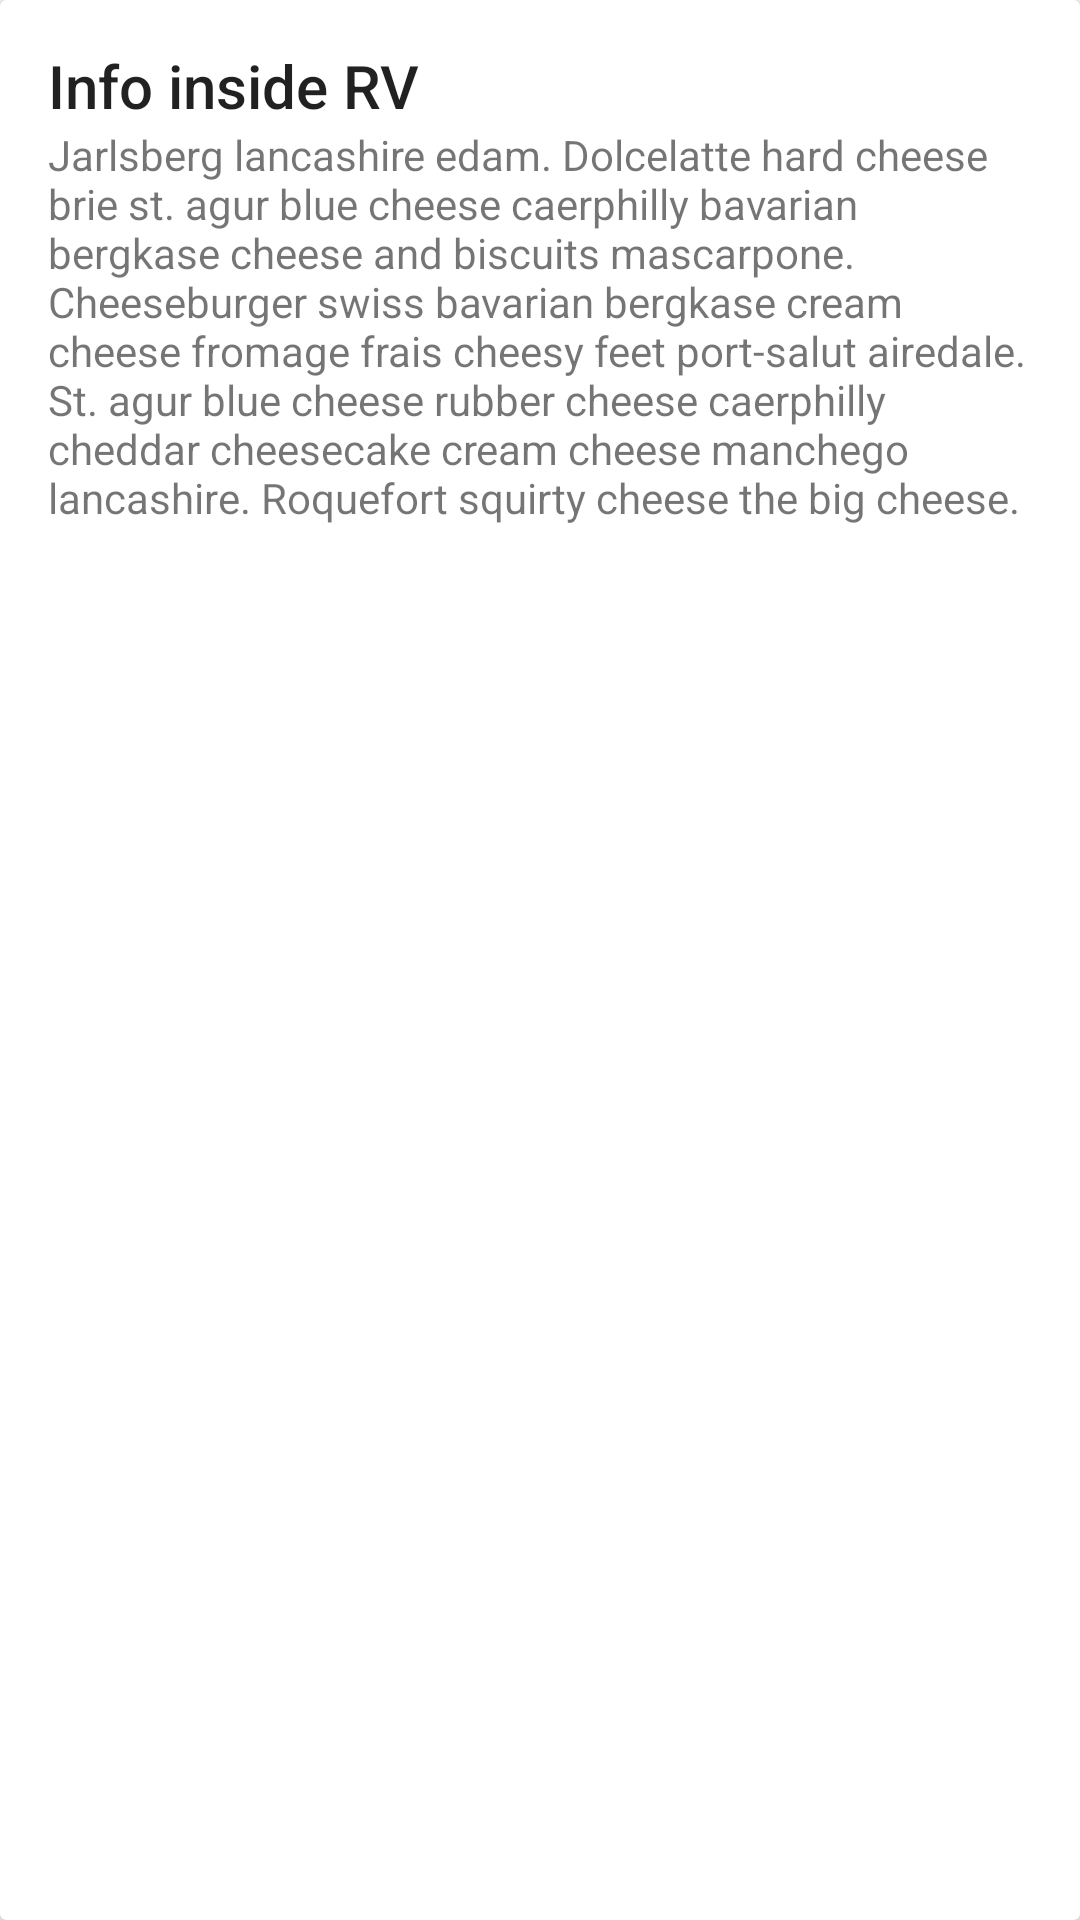

Here is an Android app screen rendered from its layout file. Give the layout XML and the strings, colors and styles it references.
<!-- AndroidManifest.xml: application theme AppTheme -->
<!-- res/layout/cardview.xml -->
<?xml version="1.0" encoding="utf-8"?>
<android.support.v7.widget.CardView xmlns:android="http://schemas.android.com/apk/res/android"
    android:layout_width="match_parent"
    android:layout_height="match_parent"
    android:id="@+id/cardview">

    <LinearLayout
        style="@style/Widget.CardContent"
        android:layout_width="match_parent"
        android:layout_height="wrap_content">

        <TextView
            android:layout_width="match_parent"
            android:layout_height="wrap_content"
            android:text="Info inside RV"
            android:textAppearance="@style/TextAppearance.AppCompat.Title" />

        <TextView
            android:layout_width="match_parent"
            android:layout_height="wrap_content"
            android:text="@string/cheese_ipsum" />

    </LinearLayout>

</android.support.v7.widget.CardView>
<!-- resources referenced by this layout -->
<resources>
  <string name="cheese_ipsum">Jarlsberg lancashire edam. Dolcelatte hard cheese brie st. agur blue
      cheese caerphilly bavarian bergkase cheese and biscuits mascarpone. Cheeseburger swiss bavarian
      bergkase cream cheese fromage frais cheesy feet port-salut airedale. St. agur blue cheese rubber
      cheese caerphilly cheddar cheesecake cream cheese manchego lancashire. Roquefort squirty cheese
      the big cheese.</string>
  <style name="Widget.CardContent" parent="android:Widget">
          <item name="android:paddingLeft">16dp</item>
          <item name="android:paddingRight">16dp</item>
          <item name="android:paddingTop">15dp</item>
          <item name="android:paddingBottom">15dp</item>
          <item name="android:orientation">vertical</item>
      </style>
  <style name="AppTheme" parent="Theme.AppCompat.Light.DarkActionBar">
          
          <item name="colorPrimary">@color/colorPrimary</item>
          <item name="colorPrimaryDark">@color/colorPrimaryDark</item>
          <item name="colorAccent">@color/colorAccent</item>
      </style>
  <!-- not gathered from this repository: default colours our renderer supplied (Android Studio template values) -->
  <color name="colorPrimary">#FF6200EE</color>
  <color name="colorPrimaryDark">#FF3700B3</color>
  <color name="colorAccent">#FF03DAC5</color>
</resources>
